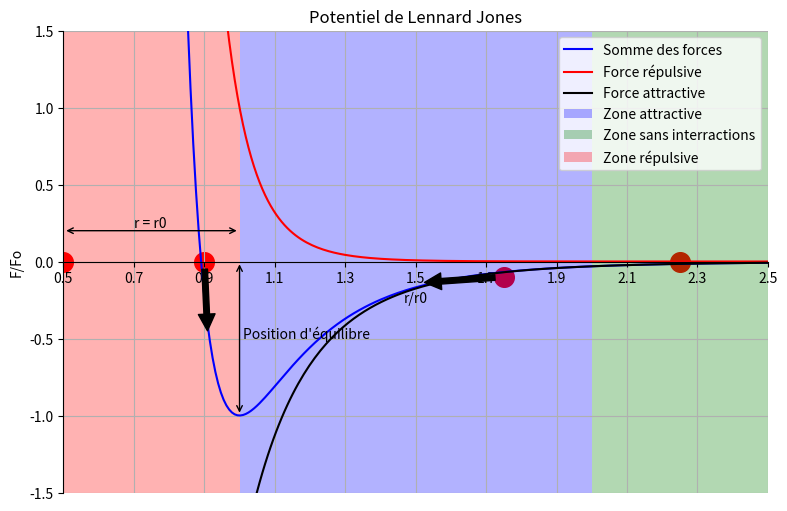

This chart was generated by the following Python code:
import matplotlib.pyplot as py
import numpy as np

def PotentielDeLennardJones (x):
    return((((x)**-12)-2*(x)**-6))
def EnergiePotentielleRepulsive(x):
    return((x)**-12)
def EnergiePotentielleAttractive (x):
    return(-2*(x)**-6)

py.figure(figsize=(20,6), dpi=80)
py.subplot(1,2,1)
py.title("Potentiel de Lennard Jones")
ax = py.gca()
ax.set_xlabel('r/r0')
ax.set_ylabel('F/Fo')
ax.spines['right'].set_color('none')
ax.spines['top'].set_color('none')
ax.xaxis.set_ticks_position('bottom')
ax.spines['bottom'].set_position(('data',0))
ax.yaxis.set_ticks_position('left')
ax.spines['left'].set_position(('data',0.5))

ax.grid(True)
py.xlim(0.5,2.5)
py.ylim(-1.5,1.5)
py.xticks(np.linspace(0.5,2.5,11,endpoint=True))
py.yticks(np.linspace(-1.5,1.5,7,endpoint=True))

X = np.linspace(0.5, 2.5, 256,endpoint=True)
E=PotentielDeLennardJones(X)
Er=EnergiePotentielleRepulsive(X)
Ea=EnergiePotentielleAttractive(X)
py.plot(X, E, color="blue", linewidth=1.5, linestyle="-",label="Somme des forces")
py.plot(X, Er, color="red", linewidth=1.5, linestyle="-",label="Force répulsive")
py.plot(X, Ea, color="black", linewidth=1.5, linestyle="-",label="Force attractive")
py.scatter([0,],[0,], 200, color ='orange')
py.scatter([0.5,],[0,], 200, color ='red')
py.scatter([0.9,],[0,], 200, color ='red')
py.scatter([1.75,],[-0.1,], 200, color ='red')
py.scatter([2.25,],[0,], 200, color ='red')
py.annotate('', xy=(0.91, -0.5), xytext=(0.9,0), arrowprops={'facecolor':'black', 'shrink':0.1})
py.annotate('', xy=(1.5, -0.14), xytext=(1.75,-0.1), arrowprops={'facecolor':'black', 'shrink':0.1})
attractive=py.axvspan(1, 2,facecolor='b',alpha=0.3,label='Zone attractive')
interraction=py.axvspan(2, 2.5,facecolor='g',alpha=0.3,label='Zone sans interractions')
répulsive=py.axvspan(0, 1,facecolor='r',alpha=0.3,label='Zone répulsive')
py.annotate("", xy=(0.5, 0.2), xytext=(1, 0.2), arrowprops=dict(arrowstyle="<->"))
py.annotate("", xy=(1.0, 0.0), xytext=(1, -1.0), arrowprops=dict(arrowstyle="<->"))
py.text(0.7, .22, r'r = r0')
py.text(1.01, -0.5, r"Position d'équilibre")
py.legend(loc='upper right')
py.show()